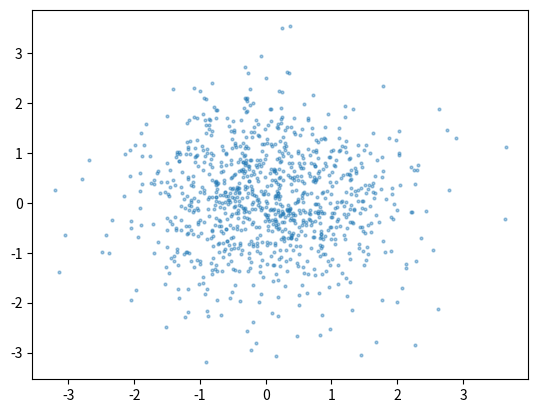

Recreate this plot in Python.
""" bvnormal.py """
import numpy as np
from numpy.random import randn
import matplotlib.pyplot as plt
N = 1000
r = 0.0 #change to 0.8 for other plot
Sigma = np.array([[1, r], [r, 1]])
B = np.linalg.cholesky(Sigma)
x = B @ randn(2,N)
plt.scatter([x[0,:]],[x[1,:]], alpha =0.4, s = 4)